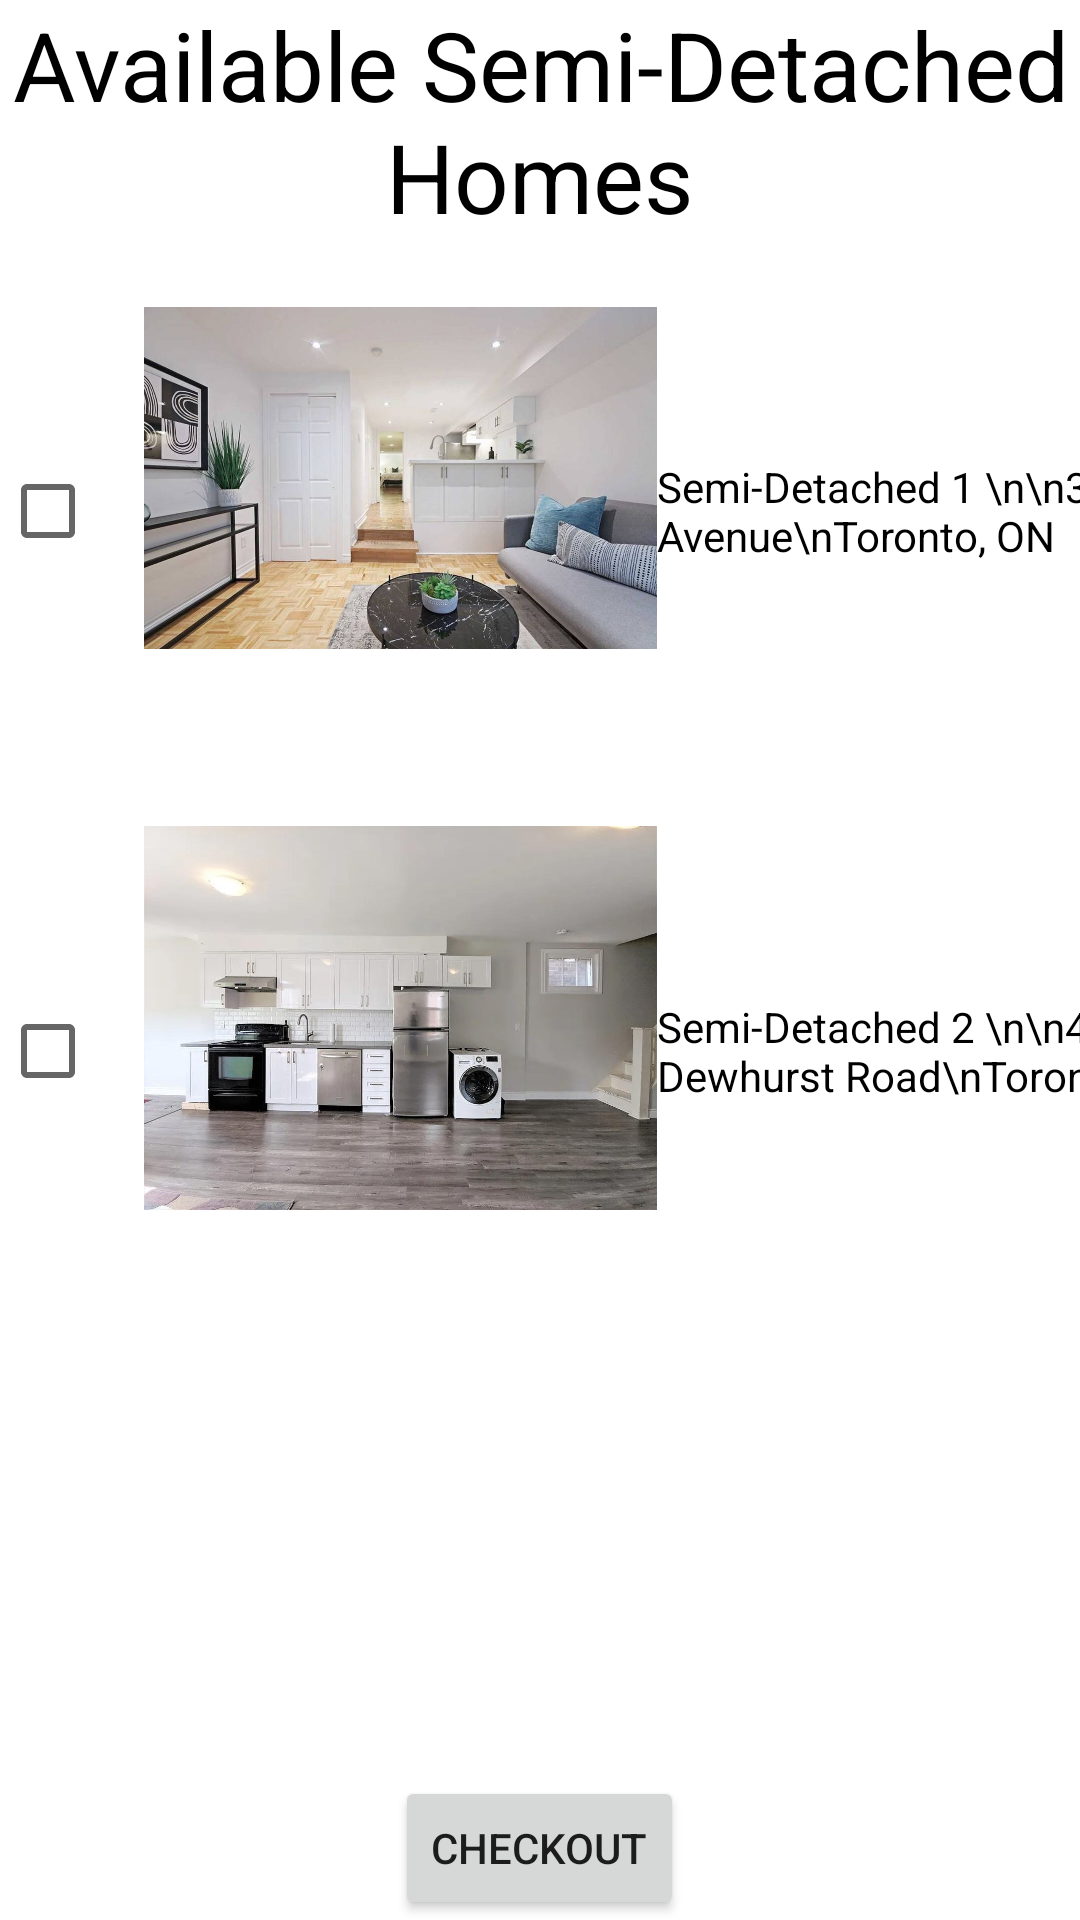

Android layout source for this screen:
<!-- AndroidManifest.xml: application theme Theme.Group4_COMP304_Lab2 -->
<!-- res/layout/activity_semi_detached.xml -->
<?xml version="1.0" encoding="utf-8"?>
<LinearLayout xmlns:android="http://schemas.android.com/apk/res/android"
    xmlns:app="http://schemas.android.com/apk/res-auto"
    xmlns:tools="http://schemas.android.com/tools"
    android:layout_width="match_parent"
    android:layout_height="match_parent"
    android:orientation="vertical"
    tools:context=".SemiDetached">
    <TextView
        android:id="@+id/textView2"
        android:layout_width="match_parent"
        android:layout_height="wrap_content"
        android:text="Available Semi-Detached Homes"
        android:textSize="32dp"
        android:textColor="@color/black"
        android:textAlignment="center"
        />

    <ScrollView
        android:layout_width="match_parent"
        android:layout_height="wrap_content"
        android:layout_weight="1"
        >

        <LinearLayout
            android:id="@+id/semiList"
            android:layout_width="match_parent"
            android:layout_height="wrap_content"
            android:orientation="vertical">

            <LinearLayout
                android:id="@+id/semiList1"
                android:layout_width="match_parent"
                android:layout_height="180dp"
                android:orientation="horizontal">

                <CheckBox
                    android:id="@+id/checkboxSemi1"
                    android:layout_width="wrap_content"
                    android:layout_height="wrap_content"
                    android:layout_gravity="center" />

                <ImageView
                    android:id="@+id/imageView"
                    android:layout_width="171dp"
                    android:layout_height="158dp"
                    app:srcCompat="@drawable/semi1" />

                <TextView
                    android:id="@+id/semi1Address"
                    android:layout_width="wrap_content"
                    android:layout_height="wrap_content"
                    android:layout_gravity="center"
                    android:layout_weight="1"
                    android:text="Semi-Detached 1 \n\n30 Soudan Avenue\nToronto, ON"
                    android:textColor="@color/black" />

                <TextView
                    android:id="@+id/semi1Price"
                    android:layout_width="wrap_content"
                    android:layout_height="wrap_content"
                    android:layout_gravity="center_vertical"
                    android:layout_weight="1"
                    android:text="$5555"
                    android:textColor="@color/blue"
                    android:textSize="24dp" />
            </LinearLayout>

            <LinearLayout
                android:id="@+id/semiList2"
                android:layout_width="match_parent"
                android:layout_height="180dp"
                android:orientation="horizontal">

                <CheckBox
                    android:id="@+id/checkboxSemi2"
                    android:layout_width="wrap_content"
                    android:layout_height="wrap_content"
                    android:layout_gravity="center" />

                <ImageView
                    android:id="@+id/imageView2"
                    android:layout_width="171dp"
                    android:layout_height="158dp"
                    app:srcCompat="@drawable/semi2" />

                <TextView
                    android:id="@+id/semi2Address"
                    android:layout_width="wrap_content"
                    android:layout_height="wrap_content"
                    android:layout_gravity="center"
                    android:layout_weight="1"
                    android:text="Semi-Detached 2 \n\n48 Dewhurst Road\nToronto, ON"
                    android:textColor="@color/black" />

                <TextView
                    android:id="@+id/semi2Price"
                    android:layout_width="wrap_content"
                    android:layout_height="wrap_content"
                    android:layout_gravity="center_vertical"
                    android:layout_weight="1"
                    android:text="$2450"
                    android:textColor="@color/blue"
                    android:textSize="24dp" />
            </LinearLayout>
        </LinearLayout>

    </ScrollView>

    <Button
        android:id="@+id/checkout"
        android:layout_width="wrap_content"
        android:layout_height="wrap_content"
        android:layout_gravity="center_horizontal|bottom"
        android:text="CHECKOUT"
        android:onClick="checkout"/>
</LinearLayout>
<!-- resources referenced by this layout -->
<resources>
  <color name="black">#FF000000</color>
  <color name="blue">#369EAB</color>
  <!-- drawable semi1: jpg bitmap (drawable, 148186 bytes) -->
  <!-- drawable semi2: jpg bitmap (drawable, 88592 bytes) -->
  <style name="Theme.Group4_COMP304_Lab2" parent="Base.Theme.Group4_COMP304_Lab2" />
  <style name="Base.Theme.Group4_COMP304_Lab2" parent="Theme.MaterialComponents.DayNight.DarkActionBar">
          
          
      </style>
</resources>
